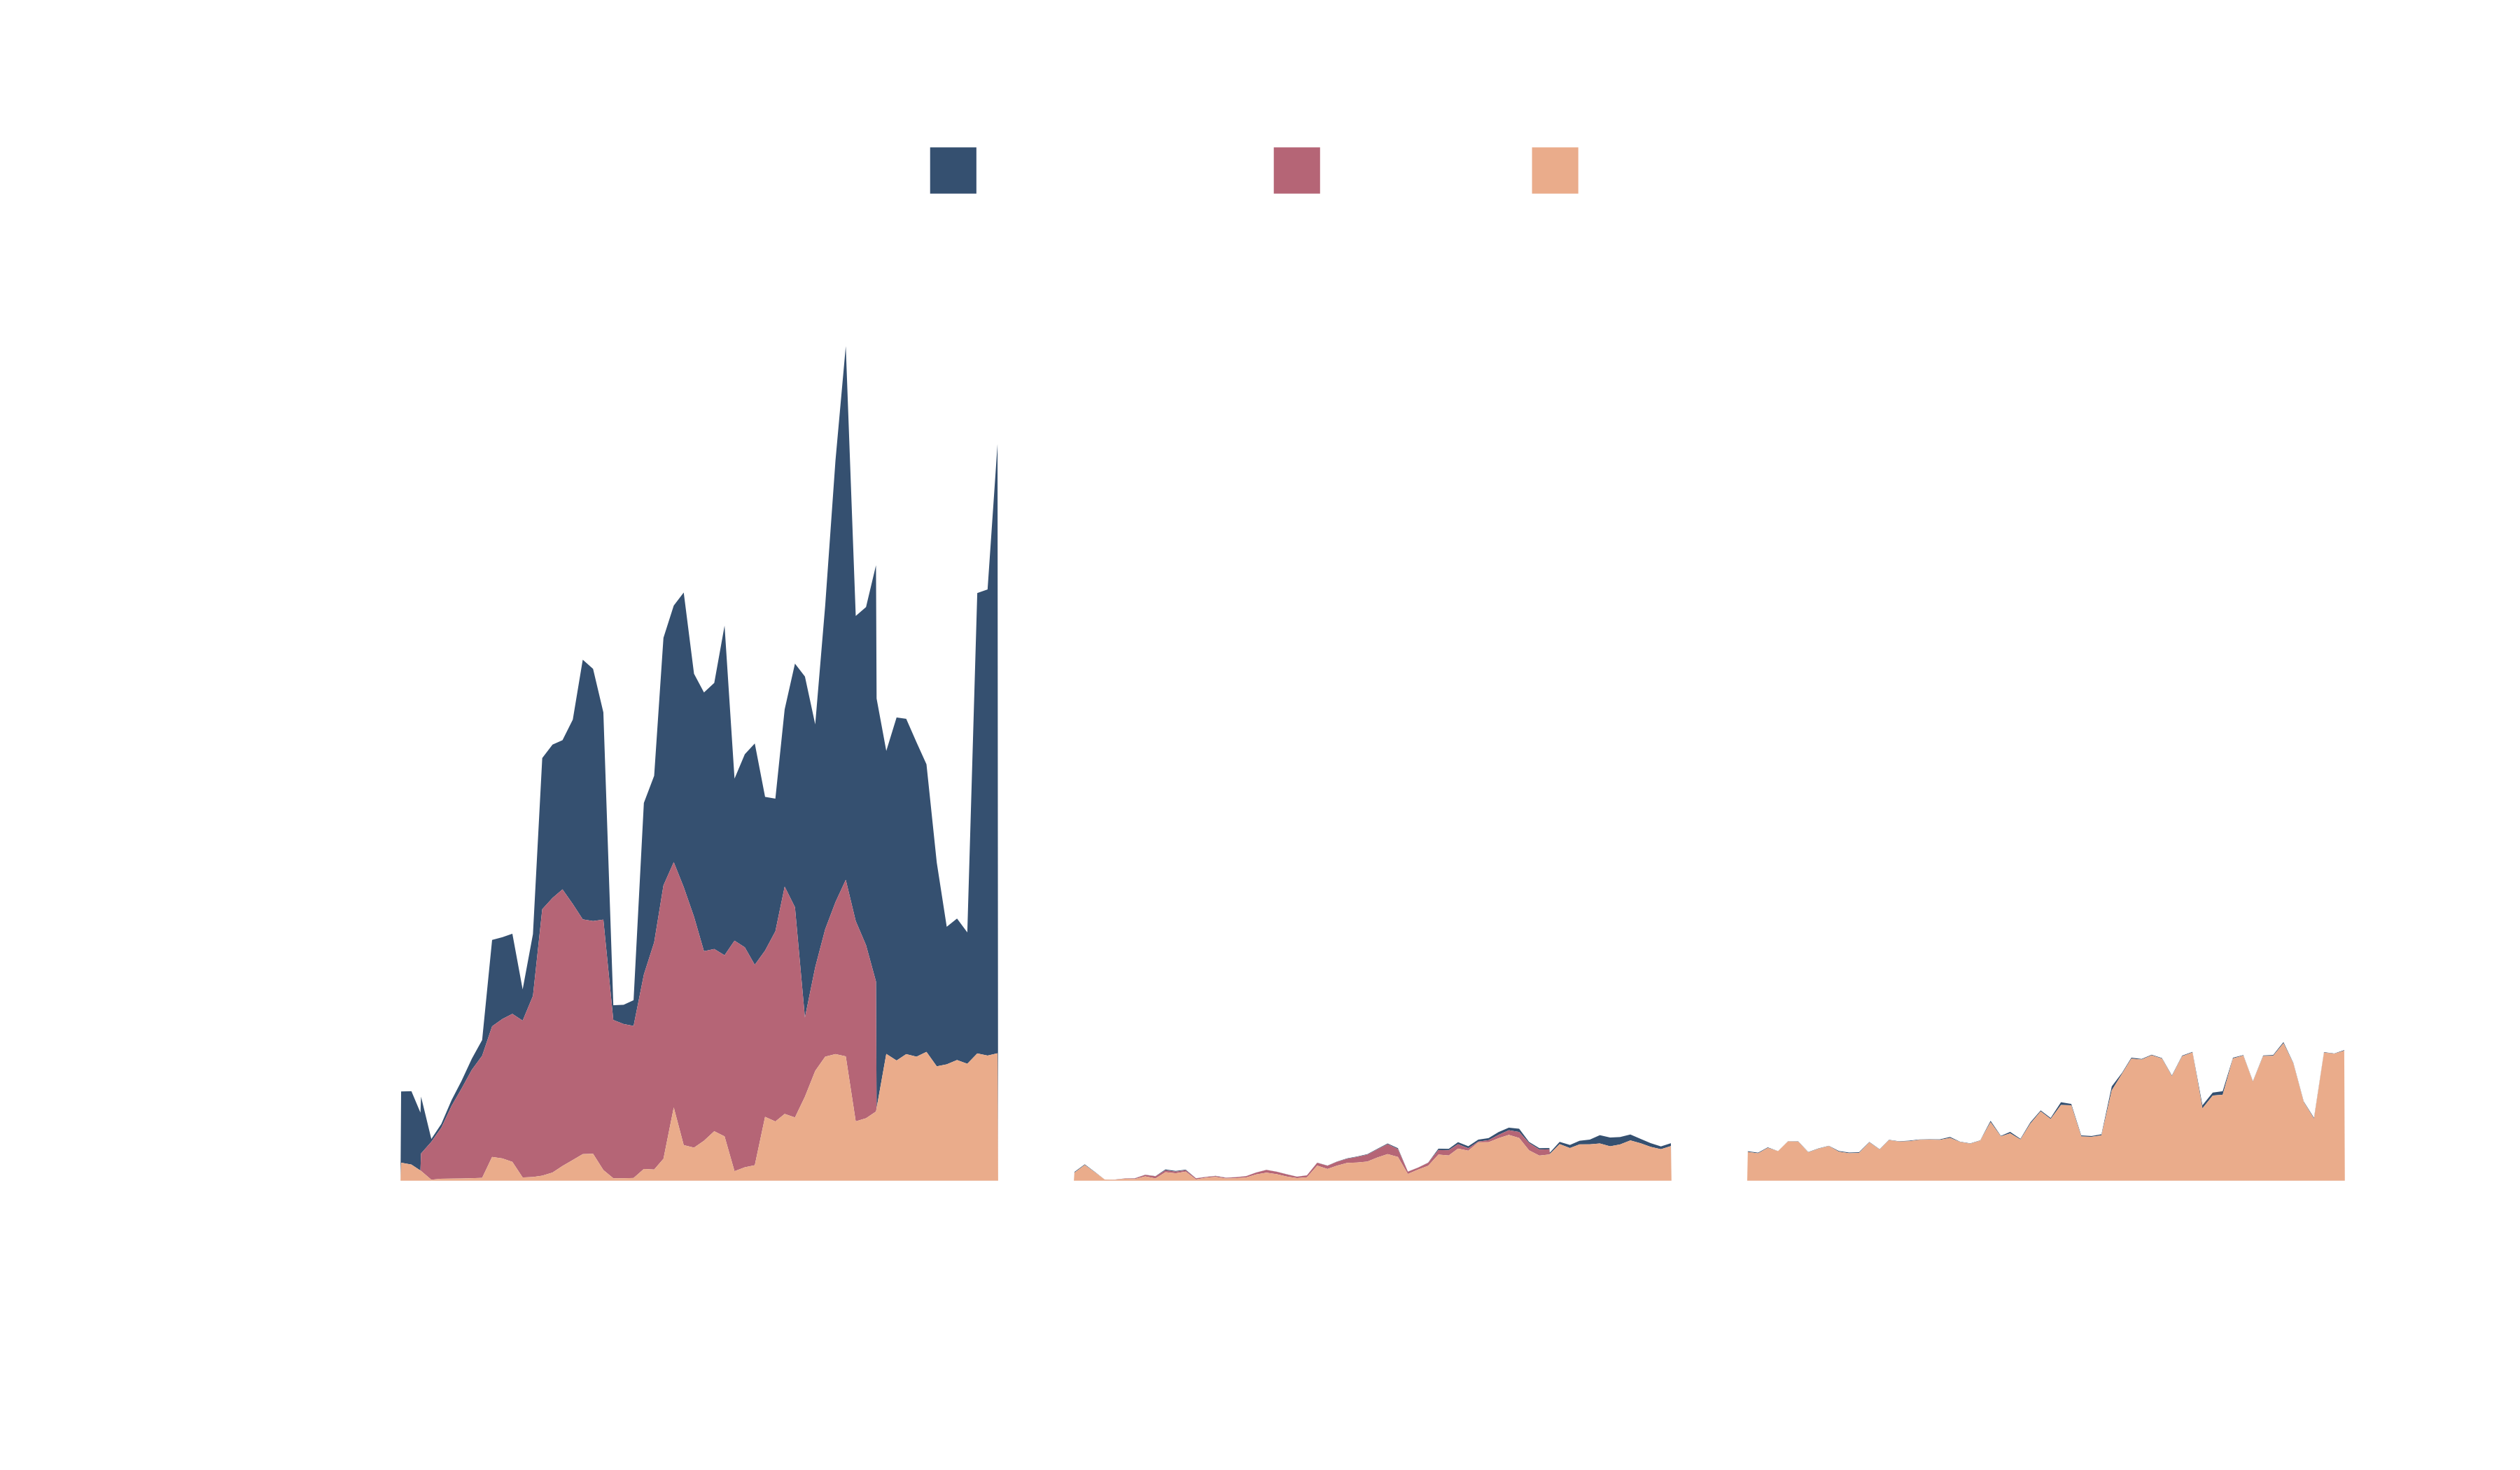

Write R code to recreate this figure.
# https://github.com/rfordatascience/tidytuesday

library(tidyverse)
library(showtext)
library(glue)
library(ggtext)
library(lubridate)

# 💾 load data ---------------------------------------------------------------

cbp_resp <- readr::read_csv('https://raw.githubusercontent.com/rfordatascience/tidytuesday/master/data/2024/2024-11-26/cbp_resp.csv')
cbp_state <- readr::read_csv('https://raw.githubusercontent.com/rfordatascience/tidytuesday/master/data/2024/2024-11-26/cbp_state.csv')

# ✍️ fonts and palettes ------------------------------------------------------

txt <- "grey20"
txt <- "white"
accent <- txt

sunset <- c("#355070", "#6d597a", "#b56576", "#e56b6f", "#eaac8b")

font_add("fa-brands", regular = "../../Assets/Fonts/fontawesome/webfonts/fa-brands-400.ttf")
font_add("fa-solid", regular = "../../Assets/Fonts/fontawesome/webfonts/fa-solid-900.ttf")
font_add_google("Poppins", "pop", regular.wt = 200)
ft <- "pop"
showtext_auto()

# 🤼 wrangle -----------------------------------------------------------------

df <- cbp_resp |>
  mutate(date = ym(paste(fiscal_year, month_abbv))) |>
  group_by(date, land_border_region, encounter_type) |>
  summarise(n = sum(encounter_count)) |>
  mutate(land_border_region = factor(land_border_region, levels = c("Southwest Land Border", "Northern Land Border", "Other"))) |>
  ungroup()

# 🔡 text --------------------------------------------------------------------

caption <- make_caption(accent)

# 📊 plot --------------------------------------------------------------------

df |>
  ggplot() +
  geom_area(aes(date, n, fill = encounter_type)) +
  facet_wrap(~land_border_region, nrow = 1) +
  scale_y_continuous(breaks = seq(0, 3e5, 1e5), label = scales::comma(seq(0, 3e5, 1e5))) +
  scale_fill_manual(values = sunset[c(1, 3, 5)]) +
  labs(
    caption = caption,
    fill = ""
    ) +
  theme_void() +
  theme(
    text = element_text(family = ft, size = 48, lineheight = 0.3, colour = txt),
    plot.title = element_text(size = 128, hjust = 0.5),
    plot.subtitle = element_text(),
    plot.caption = element_markdown(colour = txt, hjust = 0.5, margin = margin(t = 20)),
    plot.margin = margin(b = 20, t = 50, r = 50, l = 50),
    axis.text = element_text(margin = margin(t = 10, r = 10, l = 10)),
    axis.line.x = element_line(colour = txt),
    axis.ticks.x = element_line(colour = txt),
    axis.ticks.length.x = unit(0.25, "cm"),
    legend.box.margin = margin(b = 20),
    legend.position = "top"
  )

ggsave("scripts/2024/week-48-border-control/border-control.png", height = 7, width = 12)
